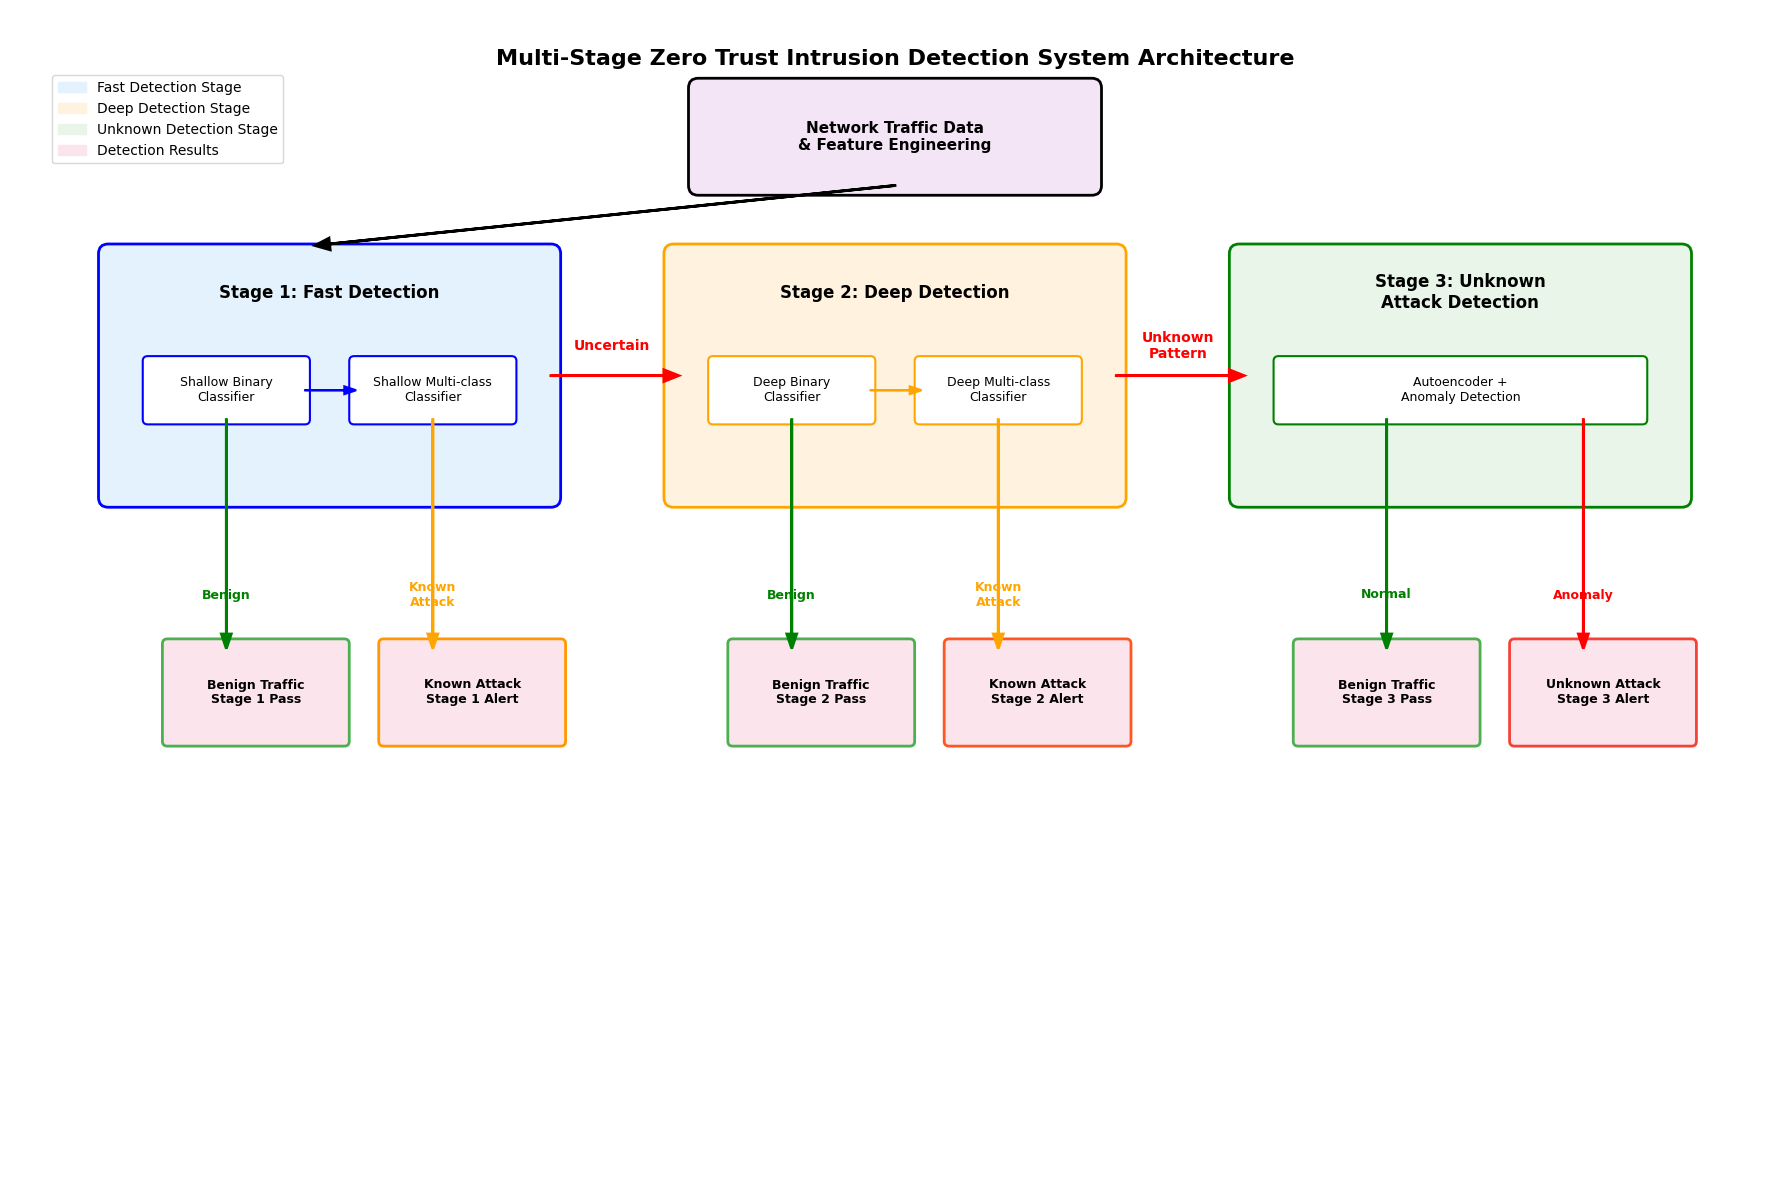

This figure's Python source:
import matplotlib.pyplot as plt
import matplotlib.patches as patches
from matplotlib.patches import FancyBboxPatch, ConnectionPatch
import numpy as np

# Set English font
plt.rcParams['font.sans-serif'] = ['Arial', 'DejaVu Sans']
plt.rcParams['axes.unicode_minus'] = False

# Create figure with fixed size
fig, ax = plt.subplots(1, 1, figsize=(18, 12))
ax.set_xlim(0, 18)
ax.set_ylim(0, 12)
ax.axis('off')

# Define colors
color_stage1 = '#E3F2FD'  # Light blue
color_stage2 = '#FFF3E0'  # Light orange
color_stage3 = '#E8F5E8'  # Light green
color_decision = '#FCE4EC'  # Light pink
color_data = '#F3E5F5'    # Light purple

# Draw data input (centered at top)
data_box = FancyBboxPatch((7, 10.2), 4, 1, boxstyle="round,pad=0.1", 
                         facecolor=color_data, edgecolor='black', linewidth=2)
ax.add_patch(data_box)
ax.text(9, 10.7, 'Network Traffic Data\n& Feature Engineering', ha='center', va='center', fontsize=11, weight='bold')

# Define stage positions for perfect alignment
stage1_x, stage1_y = 1, 7
stage2_x, stage2_y = 6.75, 7  
stage3_x, stage3_y = 12.5, 7
stage_width, stage_height = 4.5, 2.5

# Draw Stage 1 (left)
stage1_box = FancyBboxPatch((stage1_x, stage1_y), stage_width, stage_height, boxstyle="round,pad=0.1", 
                           facecolor=color_stage1, edgecolor='blue', linewidth=2)
ax.add_patch(stage1_box)
ax.text(stage1_x + stage_width/2, stage1_y + stage_height - 0.4, 'Stage 1: Fast Detection', 
        ha='center', va='center', fontsize=12, weight='bold')

# Stage 1 internal components
shallow_binary = FancyBboxPatch((stage1_x + 0.4, stage1_y + 0.8), 1.6, 0.6, boxstyle="round,pad=0.05", 
                               facecolor='white', edgecolor='blue', linewidth=1.5)
ax.add_patch(shallow_binary)
ax.text(stage1_x + 1.2, stage1_y + 1.1, 'Shallow Binary\nClassifier', ha='center', va='center', fontsize=9)

shallow_multi = FancyBboxPatch((stage1_x + 2.5, stage1_y + 0.8), 1.6, 0.6, boxstyle="round,pad=0.05", 
                              facecolor='white', edgecolor='blue', linewidth=1.5)
ax.add_patch(shallow_multi)
ax.text(stage1_x + 3.3, stage1_y + 1.1, 'Shallow Multi-class\nClassifier', ha='center', va='center', fontsize=9)

# Draw Stage 2 (center)
stage2_box = FancyBboxPatch((stage2_x, stage2_y), stage_width, stage_height, boxstyle="round,pad=0.1", 
                           facecolor=color_stage2, edgecolor='orange', linewidth=2)
ax.add_patch(stage2_box)
ax.text(stage2_x + stage_width/2, stage2_y + stage_height - 0.4, 'Stage 2: Deep Detection', 
        ha='center', va='center', fontsize=12, weight='bold')

# Stage 2 internal components
deep_binary = FancyBboxPatch((stage2_x + 0.4, stage2_y + 0.8), 1.6, 0.6, boxstyle="round,pad=0.05", 
                            facecolor='white', edgecolor='orange', linewidth=1.5)
ax.add_patch(deep_binary)
ax.text(stage2_x + 1.2, stage2_y + 1.1, 'Deep Binary\nClassifier', ha='center', va='center', fontsize=9)

deep_multi = FancyBboxPatch((stage2_x + 2.5, stage2_y + 0.8), 1.6, 0.6, boxstyle="round,pad=0.05", 
                           facecolor='white', edgecolor='orange', linewidth=1.5)
ax.add_patch(deep_multi)
ax.text(stage2_x + 3.3, stage2_y + 1.1, 'Deep Multi-class\nClassifier', ha='center', va='center', fontsize=9)

# Draw Stage 3 (right)
stage3_box = FancyBboxPatch((stage3_x, stage3_y), stage_width, stage_height, boxstyle="round,pad=0.1", 
                           facecolor=color_stage3, edgecolor='green', linewidth=2)
ax.add_patch(stage3_box)
ax.text(stage3_x + stage_width/2, stage3_y + stage_height - 0.4, 'Stage 3: Unknown\nAttack Detection', 
        ha='center', va='center', fontsize=12, weight='bold')

# Stage 3 internal components
autoencoder = FancyBboxPatch((stage3_x + 0.4, stage3_y + 0.8), 3.7, 0.6, boxstyle="round,pad=0.05", 
                            facecolor='white', edgecolor='green', linewidth=1.5)
ax.add_patch(autoencoder)
ax.text(stage3_x + 2.25, stage3_y + 1.1, 'Autoencoder +\nAnomaly Detection', ha='center', va='center', fontsize=9)

# Draw decision outputs in organized layout
decision_y = 4.5
decision_width, decision_height = 1.8, 1
decision_boxes = [
    # Stage 1 outputs
    {'pos': (stage1_x + 0.6, decision_y), 'text': 'Benign Traffic\nStage 1 Pass', 'color': '#4CAF50'},
    {'pos': (stage1_x + 2.8, decision_y), 'text': 'Known Attack\nStage 1 Alert', 'color': '#FF9800'},
    
    # Stage 2 outputs
    {'pos': (stage2_x + 0.6, decision_y), 'text': 'Benign Traffic\nStage 2 Pass', 'color': '#4CAF50'},
    {'pos': (stage2_x + 2.8, decision_y), 'text': 'Known Attack\nStage 2 Alert', 'color': '#FF5722'},
    
    # Stage 3 outputs
    {'pos': (stage3_x + 0.6, decision_y), 'text': 'Benign Traffic\nStage 3 Pass', 'color': '#4CAF50'},
    {'pos': (stage3_x + 2.8, decision_y), 'text': 'Unknown Attack\nStage 3 Alert', 'color': '#F44336'}
]

for box in decision_boxes:
    decision_box = FancyBboxPatch(box['pos'], decision_width, decision_height, boxstyle="round,pad=0.05", 
                                 facecolor=color_decision, edgecolor=box['color'], linewidth=2)
    ax.add_patch(decision_box)
    ax.text(box['pos'][0] + decision_width/2, box['pos'][1] + decision_height/2, box['text'], 
           ha='center', va='center', fontsize=9, weight='bold')

# Calculate precise arrow positions to align with box edges
# Data input to Stage 1 (from bottom of data box to top of stage1 box)
data_bottom = 10.2
stage1_top = stage1_y + stage_height
ax.arrow(9, data_bottom, -5.75, -(data_bottom - stage1_top - 0.1), 
         head_width=0.12, head_length=0.15, fc='black', ec='black', linewidth=2)

# Stage internal connections (aligned to component centers)
# Stage 1: binary to multi-class
ax.arrow(stage1_x + 2, stage1_y + 1.1, 0.4, 0, 
         head_width=0.08, head_length=0.12, fc='blue', ec='blue', linewidth=1.5)

# Stage 2: binary to multi-class  
ax.arrow(stage2_x + 2, stage2_y + 1.1, 0.4, 0, 
         head_width=0.08, head_length=0.12, fc='orange', ec='orange', linewidth=1.5)

# Stage outputs to decisions (from bottom of components to top of decision boxes)
component_bottom = stage1_y + 0.8
decision_top = decision_y + decision_height

# Stage 1 outputs
ax.arrow(stage1_x + 1.2, component_bottom, 0, -(component_bottom - decision_top - 0.1), 
         head_width=0.1, head_length=0.15, fc='green', ec='green', linewidth=2)
ax.arrow(stage1_x + 3.3, component_bottom, 0, -(component_bottom - decision_top - 0.1), 
         head_width=0.1, head_length=0.15, fc='orange', ec='orange', linewidth=2)

# Stage 2 outputs  
ax.arrow(stage2_x + 1.2, component_bottom, 0, -(component_bottom - decision_top - 0.1), 
         head_width=0.1, head_length=0.15, fc='green', ec='green', linewidth=2)
ax.arrow(stage2_x + 3.3, component_bottom, 0, -(component_bottom - decision_top - 0.1), 
         head_width=0.1, head_length=0.15, fc='orange', ec='orange', linewidth=2)

# Stage 3 outputs
ax.arrow(stage3_x + 1.5, component_bottom, 0, -(component_bottom - decision_top - 0.1), 
         head_width=0.1, head_length=0.15, fc='green', ec='green', linewidth=2)
ax.arrow(stage3_x + 3.5, component_bottom, 0, -(component_bottom - decision_top - 0.1), 
         head_width=0.1, head_length=0.15, fc='red', ec='red', linewidth=2)

# Inter-stage connections (from right edge of stage to left edge of next stage)
stage_center_y = stage1_y + stage_height/2

# Stage 1 to Stage 2
ax.arrow(stage1_x + stage_width, stage_center_y, 
         stage2_x - (stage1_x + stage_width) - 0.1, 0, 
         head_width=0.12, head_length=0.15, fc='red', ec='red', linewidth=2)
ax.text((stage1_x + stage_width + stage2_x)/2, stage_center_y + 0.3, 'Uncertain', 
        ha='center', va='center', fontsize=10, color='red', weight='bold')

# Stage 2 to Stage 3
ax.arrow(stage2_x + stage_width, stage_center_y, 
         stage3_x - (stage2_x + stage_width) - 0.1, 0, 
         head_width=0.12, head_length=0.15, fc='red', ec='red', linewidth=2)
ax.text((stage2_x + stage_width + stage3_x)/2, stage_center_y + 0.3, 'Unknown\nPattern', 
        ha='center', va='center', fontsize=10, color='red', weight='bold')

# Add labels for decision arrows
decision_labels = [
    {'pos': (stage1_x + 1.2, 6), 'text': 'Benign', 'color': 'green'},
    {'pos': (stage1_x + 3.3, 6), 'text': 'Known\nAttack', 'color': 'orange'},
    {'pos': (stage2_x + 1.2, 6), 'text': 'Benign', 'color': 'green'},
    {'pos': (stage2_x + 3.3, 6), 'text': 'Known\nAttack', 'color': 'orange'},
    {'pos': (stage3_x + 1.5, 6), 'text': 'Normal', 'color': 'green'},
    {'pos': (stage3_x + 3.5, 6), 'text': 'Anomaly', 'color': 'red'}
]

for label in decision_labels:
    ax.text(label['pos'][0], label['pos'][1], label['text'], 
           ha='center', va='center', fontsize=9, color=label['color'], weight='bold')

# Add title
ax.text(9, 11.5, 'Multi-Stage Zero Trust Intrusion Detection System Architecture', 
       ha='center', va='center', fontsize=16, weight='bold')

# Add legend
legend_elements = [
    patches.Patch(color=color_stage1, label='Fast Detection Stage'),
    patches.Patch(color=color_stage2, label='Deep Detection Stage'),
    patches.Patch(color=color_stage3, label='Unknown Detection Stage'),
    patches.Patch(color=color_decision, label='Detection Results')
]
ax.legend(handles=legend_elements, loc='upper left', bbox_to_anchor=(0.02, 0.95), fontsize=10)

plt.tight_layout()
plt.savefig('zero_trust_ids_flowchart.png', dpi=300, bbox_inches='tight', facecolor='white')
plt.show()

print("Optimized flowchart saved as 'zero_trust_ids_flowchart.png'") 